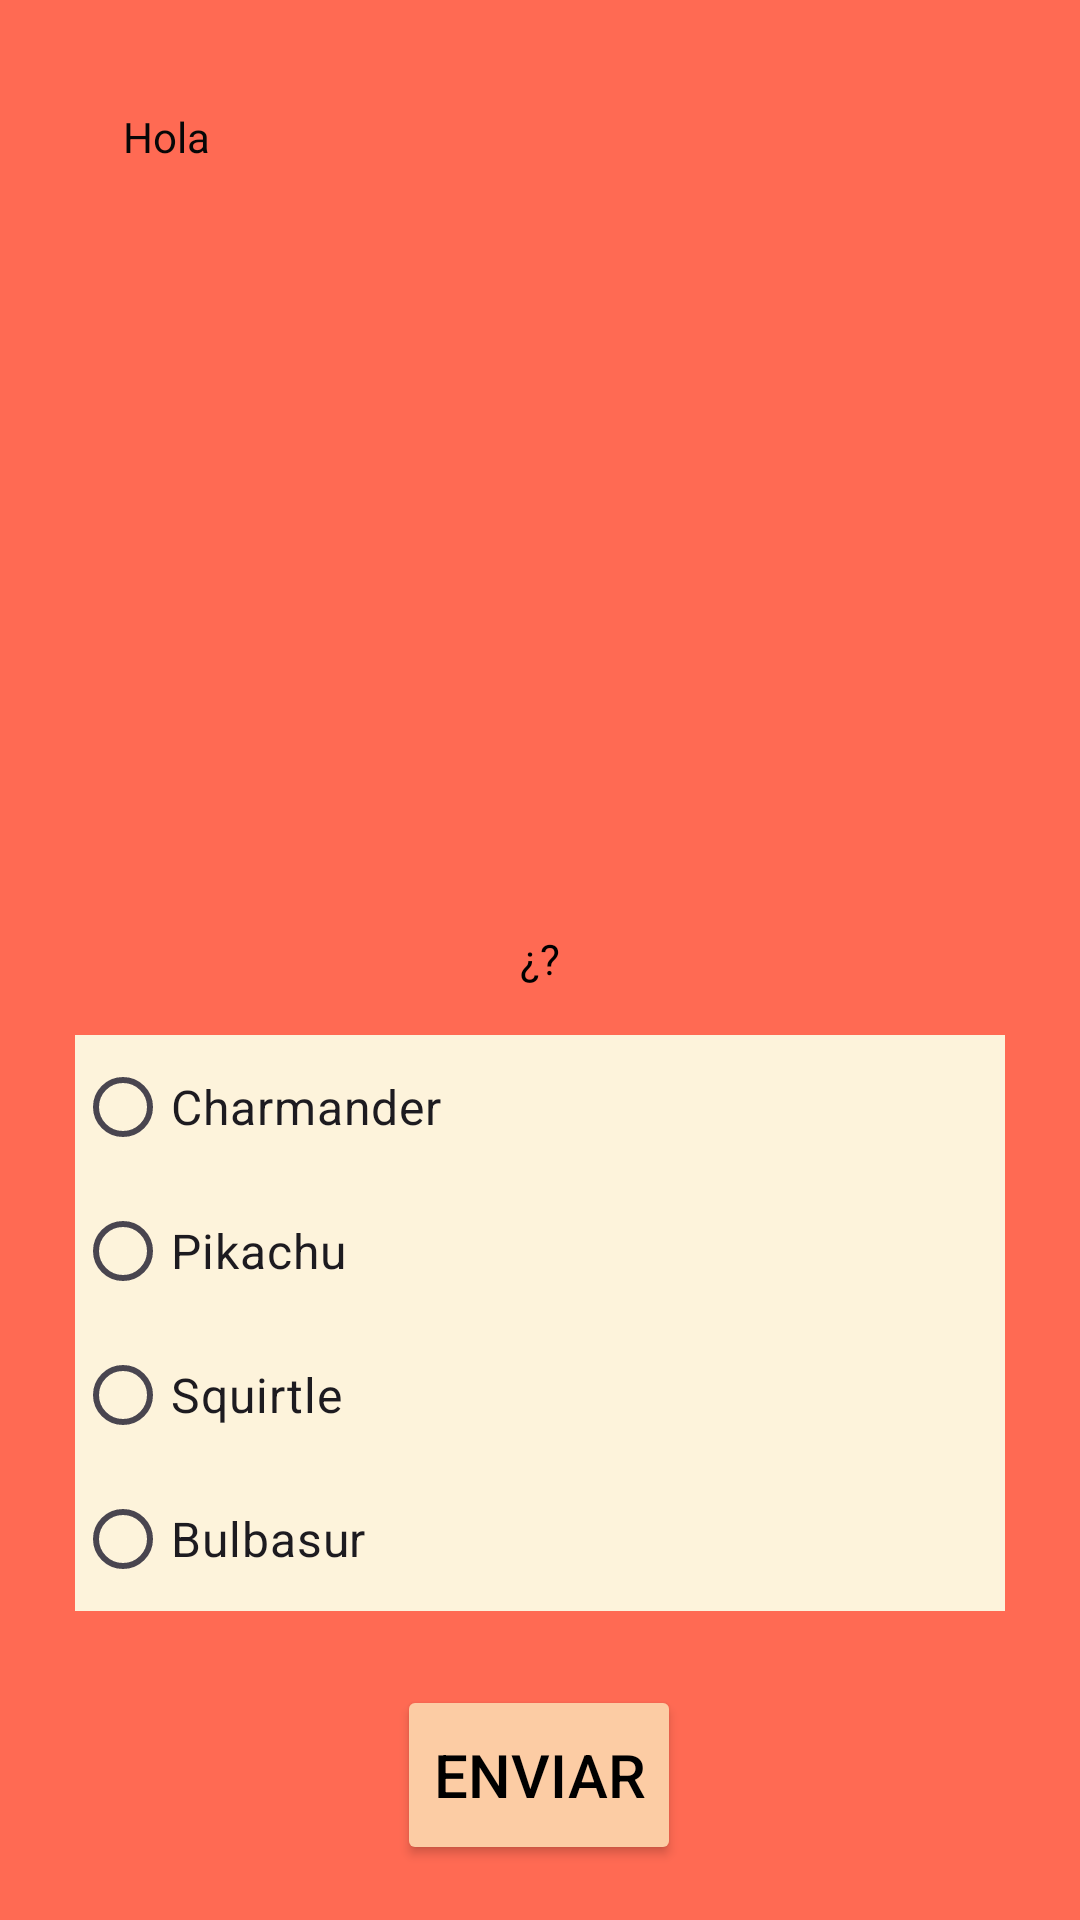

Here is an Android app screen rendered from its layout file. Give the layout XML and the strings, colors and styles it references.
<!-- AndroidManifest.xml: application theme Theme.Project_Trivia -->
<!-- res/layout/fragment_second.xml -->
<?xml version="1.0" encoding="utf-8"?>
<androidx.constraintlayout.widget.ConstraintLayout xmlns:android="http://schemas.android.com/apk/res/android"
    xmlns:app="http://schemas.android.com/apk/res-auto"
    xmlns:tools="http://schemas.android.com/tools"
    android:layout_width="match_parent"
    android:layout_height="match_parent"
    android:background="#FF6A53"
    tools:context=".SecondFragment">

    <TextView
        android:id="@+id/textViewHolaNombre"
        android:layout_width="wrap_content"
        android:layout_height="wrap_content"
        android:layout_marginStart="32dp"
        android:layout_marginTop="36dp"
        android:layout_marginEnd="32dp"
        android:text="Hola"
        android:textColor="#070707"
        app:layout_constraintEnd_toEndOf="parent"
        app:layout_constraintHorizontal_bias="0.034"
        app:layout_constraintStart_toStartOf="parent"
        app:layout_constraintTop_toTopOf="parent" />

    <RadioGroup
        android:id="@+id/radioGroupPokemon"
        android:layout_width="310dp"
        android:layout_height="217dp"
        android:layout_marginStart="16dp"
        android:layout_marginTop="16dp"
        android:layout_marginEnd="16dp"
        app:layout_constraintEnd_toEndOf="parent"
        app:layout_constraintHorizontal_bias="0.496"
        app:layout_constraintStart_toStartOf="parent"
        app:layout_constraintTop_toBottomOf="@+id/textViewPregunta">

        <RadioButton
            android:id="@+id/radioButtonCharmander"
            android:layout_width="match_parent"
            android:layout_height="wrap_content"
            android:background="#FDF3DB"
            android:text="Charmander"
            android:textSize="16sp" />

        <RadioButton
            android:id="@+id/radioButtonPikachu"
            android:layout_width="match_parent"
            android:layout_height="wrap_content"
            android:background="#FDF3DB"
            android:text="Pikachu"
            android:textSize="16sp" />

        <RadioButton
            android:id="@+id/radioButtonSquirtle"
            android:layout_width="match_parent"
            android:layout_height="wrap_content"
            android:background="#FDF3DB"
            android:text="Squirtle"
            android:textSize="16sp" />

        <RadioButton
            android:id="@+id/radioButtonBulbasur"
            android:layout_width="match_parent"
            android:layout_height="wrap_content"
            android:background="#FDF3DB"
            android:text="Bulbasur"
            android:textSize="16sp" />
    </RadioGroup>

    <Button
        android:id="@+id/buttonEnviar"
        android:layout_width="wrap_content"
        android:layout_height="60dp"
        android:layout_marginStart="64dp"
        android:layout_marginTop="32dp"
        android:layout_marginEnd="64dp"
        android:layout_marginBottom="64dp"
        android:backgroundTint="#FCCCA4"
        android:gravity="center"
        android:text="Enviar"
        android:textColor="#000000"
        android:textSize="20sp"
        app:cornerRadius="10dp"
        app:layout_constraintBottom_toBottomOf="parent"
        app:layout_constraintEnd_toEndOf="parent"
        app:layout_constraintHorizontal_bias="0.497"
        app:layout_constraintStart_toStartOf="parent"
        app:layout_constraintTop_toBottomOf="@+id/radioGroupPokemon"
        app:layout_constraintVertical_bias="0.416" />

    <ImageView
        android:id="@+id/imagePikachu"
        android:layout_width="326dp"
        android:layout_height="207dp"
        android:layout_marginStart="16dp"
        android:layout_marginTop="32dp"
        android:layout_marginEnd="16dp"
        android:src="@drawable/pikachu"
        app:layout_constraintBottom_toTopOf="@+id/textViewPregunta"
        app:layout_constraintEnd_toEndOf="parent"
        app:layout_constraintHorizontal_bias="0.494"
        app:layout_constraintStart_toStartOf="parent"
        app:layout_constraintTop_toBottomOf="@+id/textViewHolaNombre"
        app:layout_constraintVertical_bias="1.0" />

    <TextView
        android:id="@+id/textViewPregunta"
        android:layout_width="wrap_content"
        android:layout_height="wrap_content"
        android:layout_marginTop="16dp"
        android:text="¿?"
        android:textColor="#000000"
        app:layout_constraintEnd_toEndOf="@+id/imagePikachu"
        app:layout_constraintStart_toStartOf="@+id/imagePikachu"
        app:layout_constraintTop_toBottomOf="@+id/imagePikachu" />

</androidx.constraintlayout.widget.ConstraintLayout>
<!-- resources referenced by this layout -->
<resources>
  <style name="Theme.Project_Trivia" parent="Base.Theme.Project_Trivia" />
  <style name="Base.Theme.Project_Trivia" parent="Theme.Material3.DayNight.NoActionBar">
          
          
      </style>
</resources>
